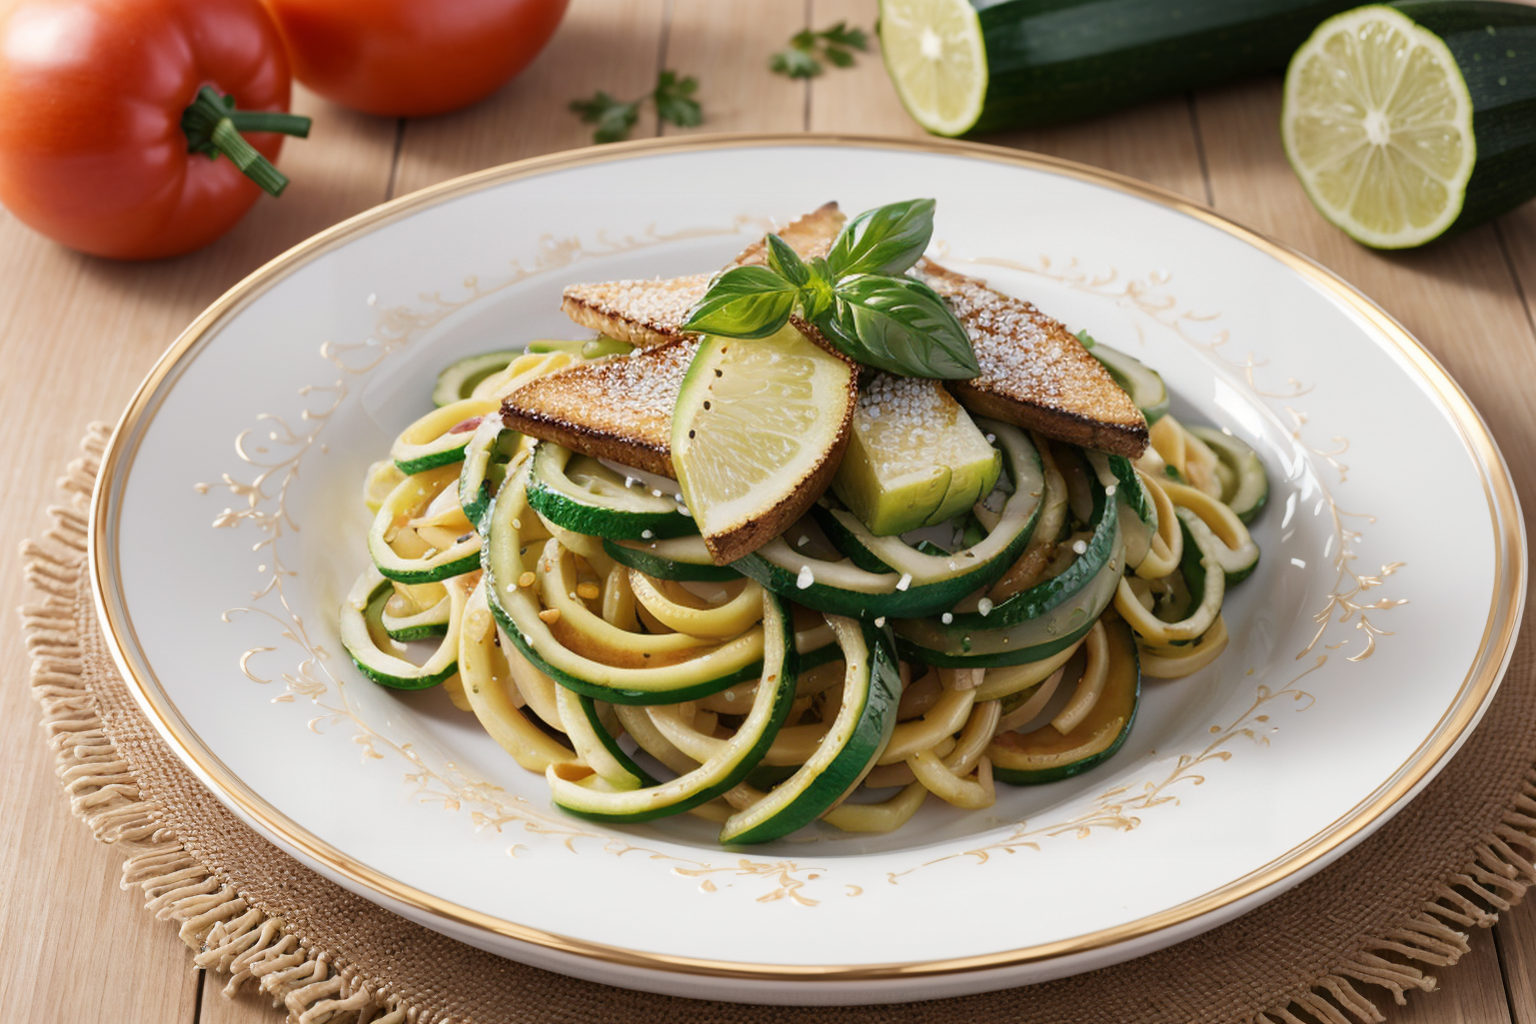
Generation parameters embedded in this image by AUTOMATIC1111 Stable Diffusion web UI or a fork of it (Forge, ...) (PNG 'parameters' text chunk):
(Masterpiece: 1.2), (Best Quality), (Super Detailed), (8k, 4k, Complex), (Highly Detailed: 1.2) (Detailed Background), Food Style, Realistic image of summer zucchini pasta in a beautiful elegant plate with clean background, view from top, Solid Background, Blur, Bokeh Depth of Field, Food Focus,
Negative prompt: (low quality:1.4), (worst quality:1.4), (monochrome:1.1),(bad_prompt_version2:0.8), (bad-hands-5:1.1), lowres,(Bored pose), static pose, busty bad hands, lowers, long body, disfigured, ugly, cross eyed, squinting, grain, Deformed, blurry, bad anatomy, poorly drawn face, mutation, mutated, extra limb, ugly, poorly drawn hands, missing limb, floating limbs, disconnected limbs, malformed hands, blur, out of focus, long neck, disgusting, poorly drawn, mutilated, ((text)), ((centered shot)), ((symetric pose)), ((symetric)), multiple views, multiple panels, blurry, multiple panels, blurry, watermark, letterbox, text, easynegative,
Steps: 40, Sampler: DPM++ SDE Karras, CFG scale: 7, Seed: 1212287649, Size: 768x512, Model hash: 07919b495d, Model: picxReal_10, Denoising strength: 0.5, ADetailer model: yolov8x-worldv2.pt, ADetailer model classes: food, ADetailer prompt: "(Masterpiece: 1.2), (Best Quality), (Super Detailed), (8k, 4k, Complex), (Highly Detailed: 1.2) (Detailed Background), Food Style, Realistic image", ADetailer negative prompt: "(low quality:1.4), (worst quality:1.4), (monochrome:1.1),(bad_prompt_version2:0.8), (bad-hands-5:1.1), lowres,(Bored pose), static pose, busty bad hands, lowers, long body, disfigured, ugly, cross eyed, squinting, grain, Deformed, blurry, bad anatomy, poorly drawn face, mutation, mutated, extra limb, ugly, poorly drawn hands, missing limb, floating limbs, disconnected limbs, malformed hands, blur, out of focus, long neck, disgusting, poorly drawn, mutilated, ((text)), ((centered shot)), ((symetric pose)), ((symetric)), multiple views, multiple panels, blurry, multiple panels, blurry, watermark, letterbox, text, easynegative,", ADetailer confidence: 0.3, ADetailer dilate erode: 4, ADetailer mask blur: 4, ADetailer denoising strength: 0.4, ADetailer inpaint only masked: True, ADetailer inpaint padding: 32, ADetailer version: 24.3.3, Hires upscale: 2, Hires steps: 15, Hires upscaler: R-ESRGAN 4x+, TI hashes: "bad-hands-5: aa7651be154c, easynegative: c74b4e810b03", Version: v1.6.0-2-g4afaaf8a